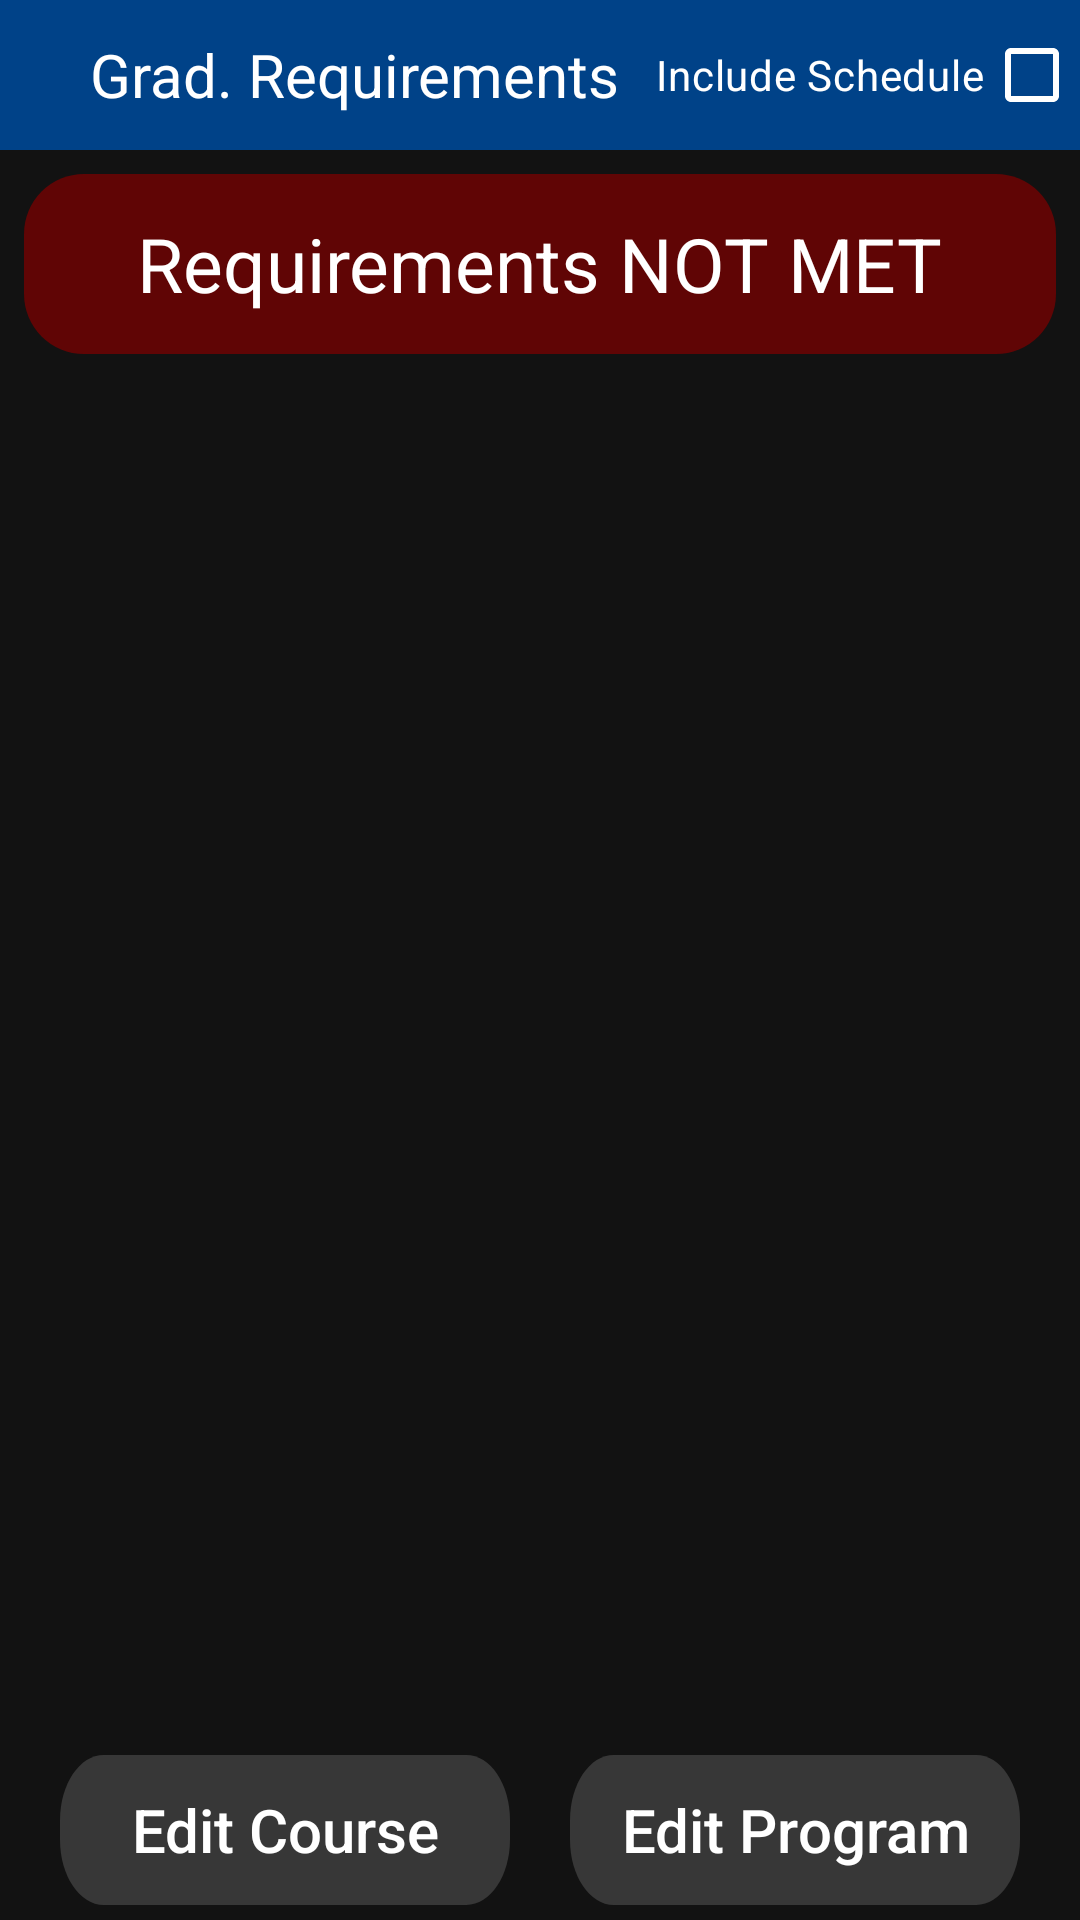

Here is an Android app screen rendered from its layout file. Give the layout XML and the strings, colors and styles it references.
<!-- AndroidManifest.xml: application theme Theme.CourseAdvisor -->
<!-- res/layout/activity_grad_req.xml -->
<?xml version="1.0" encoding="utf-8"?>
<androidx.constraintlayout.widget.ConstraintLayout xmlns:android="http://schemas.android.com/apk/res/android"
    xmlns:app="http://schemas.android.com/apk/res-auto"
    xmlns:tools="http://schemas.android.com/tools"
    android:layout_width="match_parent"
    android:layout_height="match_parent"
    android:background="@color/background_black"
    tools:context=".gradreqactivity.GradReqActivity">

    <androidx.appcompat.widget.Toolbar
        android:id="@+id/toolbar2"
        android:layout_width="match_parent"
        android:layout_height="50dp"
        android:background="@color/sabanci_blue"
        app:layout_constraintStart_toStartOf="parent"
        app:layout_constraintTop_toTopOf="parent">

        <ImageView
            android:id="@+id/grad_backarrow"
            android:layout_width="wrap_content"
            android:layout_height="wrap_content"
            android:src="@drawable/ic_backarrow_white" />

        <TextView
            android:layout_width="wrap_content"
            android:layout_height="wrap_content"
            android:layout_marginStart="30dp"
            android:text="Grad. Requirements"
            android:textColor="@color/white"
            android:textSize="20sp" />


        <CheckBox
            android:layout_gravity="end"
            android:id="@+id/checkBox"
            android:layout_marginStart="8dp"
            android:layout_width="wrap_content"
            android:layout_height="wrap_content"
            android:textColor="@color/white"
            android:text="Include Schedule"
            android:button="@null"
            android:drawableTint="@color/white"
            android:drawableRight="?android:attr/listChoiceIndicatorMultiple"
            />

    </androidx.appcompat.widget.Toolbar>

    <LinearLayout
        android:id="@+id/linearlayout_requirementbanner"
        android:layout_width="match_parent"
        android:layout_height="60dp"
        android:layout_margin="8dp"
        android:background="@drawable/item_gradreqinfobackground"
        android:gravity="center"
        app:layout_constraintEnd_toEndOf="parent"
        app:layout_constraintStart_toStartOf="parent"
        app:layout_constraintTop_toBottomOf="@+id/toolbar2">

        <TextView
            android:id="@+id/textview_requirementinfo"
            android:layout_width="wrap_content"
            android:layout_height="wrap_content"
            android:text="Requirements NOT MET"
            android:textColor="@color/white"
            android:textSize="25sp" />
    </LinearLayout>

    <androidx.recyclerview.widget.RecyclerView
        android:id="@+id/gradReqList"
        android:layout_width="0dp"
        android:layout_height="0dp"
        android:layout_marginTop="8dp"
        android:layout_marginBottom="8dp"
        app:layout_constraintTop_toBottomOf="@id/linearlayout_requirementbanner"
        app:layout_constraintEnd_toEndOf="parent"
        app:layout_constraintStart_toStartOf="parent"
        app:layout_constraintBottom_toTopOf="@id/bottom_buttons"
        />

    <LinearLayout
        android:id="@+id/bottom_buttons"
        android:layout_width="match_parent"
        android:layout_height="60dp"
        app:layout_constraintBottom_toBottomOf="parent"
        app:layout_constraintStart_toStartOf="parent">

        <androidx.appcompat.widget.AppCompatButton
            android:id="@+id/btn_editcourse"
            android:layout_width="150dp"
            android:layout_height="50dp"
            android:layout_marginStart="20dp"
            android:layout_marginTop="5dp"
            android:background="@drawable/button_advancedbackground"
            android:text="Edit Course"
            android:textAllCaps="false"
            android:textSize="20sp"
            android:textColor="@color/white" />

        <View
            android:layout_width="0dp"
            android:layout_height="0dp"
            android:layout_weight="1" />

        <androidx.appcompat.widget.AppCompatButton
            android:id="@+id/btn_editprogram"
            android:layout_width="150dp"
            android:layout_height="50dp"
            android:layout_marginTop="5dp"
            android:background="@drawable/button_advancedbackground"
            android:layout_marginEnd="20dp"
            android:text="Edit Program"
            android:textAllCaps="false"
            android:textSize="20sp"
            android:textColor="@color/white" />

    </LinearLayout>


</androidx.constraintlayout.widget.ConstraintLayout>
<!-- resources referenced by this layout -->
<resources>
  <color name="background_black">#121212</color>
  <color name="sabanci_blue">#004288</color>
  <color name="white">#FFFFFFFF</color>
  <!-- drawable button_advancedbackground (drawable) -->
  <vector
  xmlns:android="http://schemas.android.com/apk/res/android"
  android:width="103dp"
  android:height="23dp"
  android:viewportWidth="103"
  android:viewportHeight="23"
      >
  <group>
      <clip-path
          android:pathData="M10 0H93C98.5228 0 103 4.47715 103 10V13C103 18.5228 98.5228 23 93 23H10C4.47715 23 0 18.5228 0 13V10C0 4.47715 4.47715 0 10 0Z"
          />
      <path
          android:pathData="M0 0V23H103V0"
          android:fillColor="#373737"
          />
  </group>
  </vector>
  <!-- drawable item_gradreqinfobackground (drawable) -->
  <?xml version="1.0" encoding="utf-8"?>
  <shape xmlns:android="http://schemas.android.com/apk/res/android"
      android:shape="rectangle">
      <corners android:radius="20dp" />
      <solid android:color="@color/req_red" />
  </shape>
  <style name="Theme.CourseAdvisor" parent="Base.Theme.CourseAdvisor" />
  <color name="req_red">#600505</color>
  <style name="Base.Theme.CourseAdvisor" parent="Theme.Material3.DayNight.NoActionBar">
          
          
      </style>
</resources>
